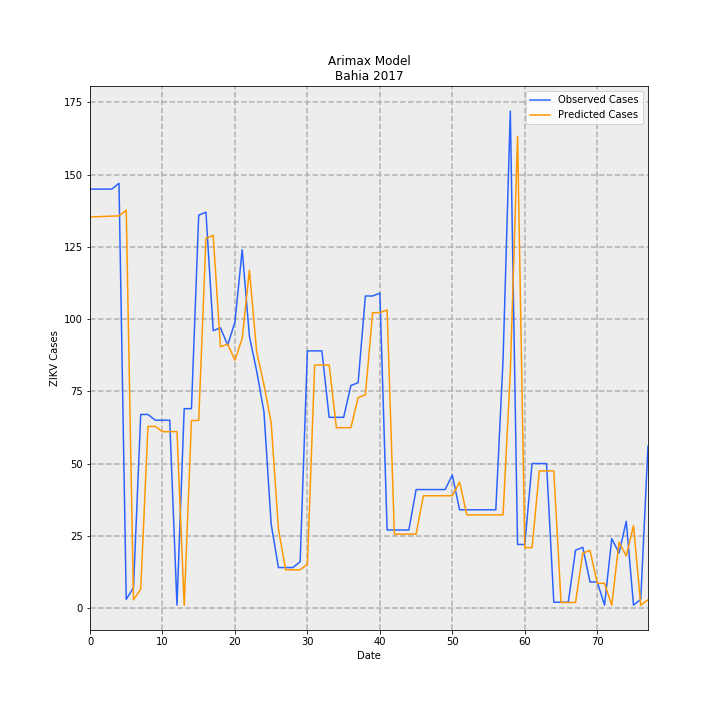

The table this chart was drawn from, first rows:
, Observed Cases, Predicted Cases, error
0, 145.0, 135.4, -9.647
1, 145.0, 135.5, -9.545
2, 145.0, 135.6, -9.449
3, 145.0, 135.6, -9.358
4, 147.0, 135.7, -11.27
5, 3.0, 137.7, 134.7
6, 7.0, 2.811, -4.189
7, 67.0, 6.563, -60.44
8, 67.0, 62.85, -4.154
9, 65.0, 62.88, -2.123
10, 65.0, 61.03, -3.972
11, 65.0, 61.06, -3.945
12, 1.0, 61.08, 60.08
13, 69.0, 0.9401, -68.06
14, 69.0, 64.89, -4.111
15, 136.0, 64.91, -71.09
16, 137.0, 128, -9.006
17, 96.0, 129, 32.98
18, 97.0, 90.41, -6.592
19, 91.0, 91.38, 0.379
20, 99.0, 85.75, -13.25
21, 124.0, 93.32, -30.68
22, 94, 116.9, 22.92
23, 82, 88.66, 6.656
24, 68.0, 77.36, 9.359
25, 29.0, 64.17, 35.17
26, 14.0, 27.37, 13.37
27, 14.0, 13.22, -0.7827
28, 14.0, 13.22, -0.7797
29, 16.0, 13.22, -2.777
30, 89.0, 15.12, -73.88
31, 89.0, 84.1, -4.901
32, 89.0, 84.12, -4.883
33, 66.0, 84.13, 18.13
34, 66.0, 62.4, -3.597
35, 66.0, 62.42, -3.585
36, 77.0, 62.43, -14.57
37, 78.0, 72.84, -5.155
38, 108, 73.8, -34.2
39, 108, 102.2, -5.791
40, 109.0, 102.2, -6.774
41, 27, 103.2, 76.19
42, 27, 25.56, -1.436
43, 27, 25.57, -1.433
44, 27, 25.57, -1.429
45, 41, 25.58, -15.42
46, 41, 38.84, -2.158
47, 41, 38.85, -2.153
48, 41, 38.85, -2.147
49, 41, 38.86, -2.142
50, 46.0, 38.86, -7.137
51, 34.0, 43.61, 9.608
52, 34.0, 32.24, -1.764
53, 34.0, 32.24, -1.76
54, 34.0, 32.24, -1.756
55, 34.0, 32.25, -1.752
56, 34.0, 32.25, -1.749
57, 86.0, 32.25, -53.75
58, 172.0, 81.6, -90.4
59, 22.0, 163.2, 141.2
... 18 more rows
